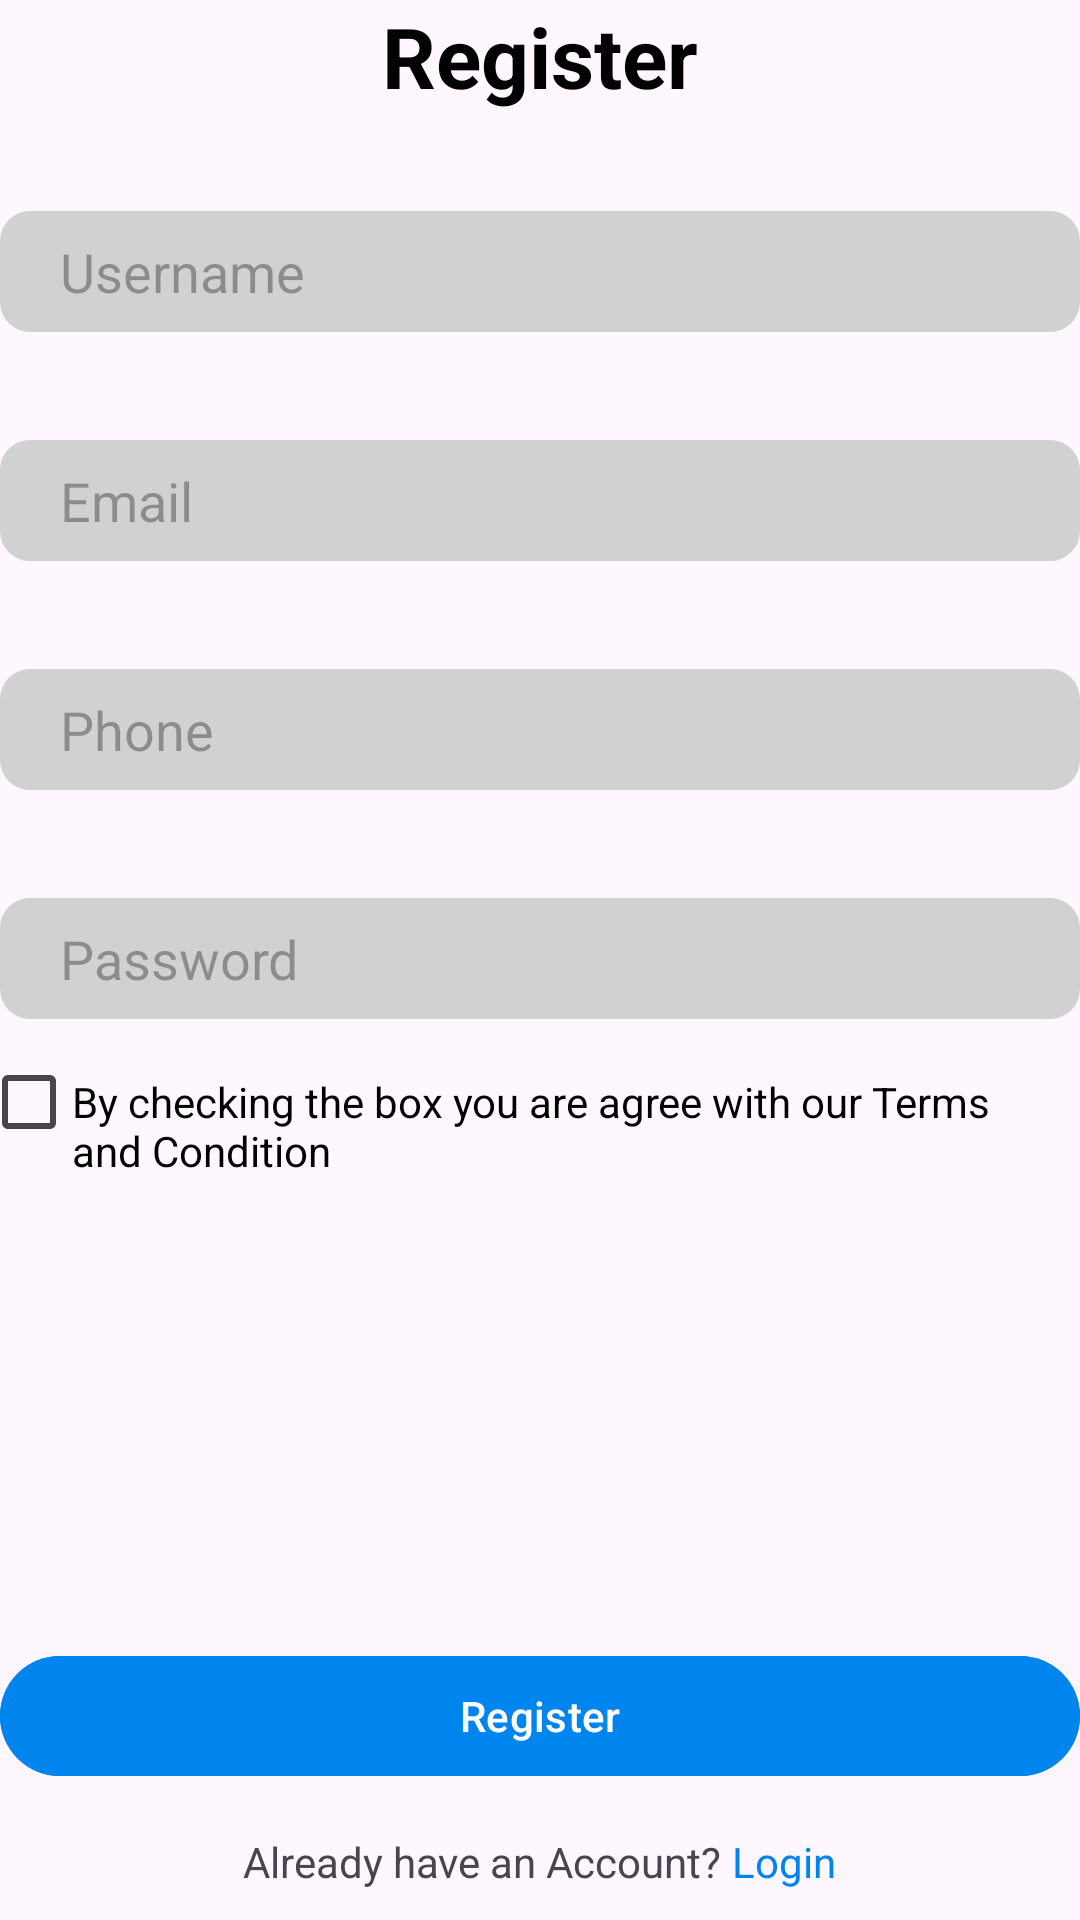

Reconstruct the res/layout file that produces this screen, plus the resources it refers to.
<!-- AndroidManifest.xml: application theme Theme.TugasFragment -->
<!-- res/layout/fragment_register.xml -->
<?xml version="1.0" encoding="utf-8"?>
<RelativeLayout xmlns:android="http://schemas.android.com/apk/res/android"
    xmlns:tools="http://schemas.android.com/tools"
    android:layout_width="match_parent"
    android:layout_height="match_parent"
    tools:context=".RegisterFragment"
    android:layout_marginHorizontal="28dp"
    android:layout_marginVertical="28dp"
    >

    <TextView
        android:id="@+id/tvRegister"
        android:layout_width="wrap_content"
        android:layout_height="wrap_content"
        android:layout_centerHorizontal="true"
        android:text="Register"
        android:textStyle="bold"
        android:layout_marginBottom="15dp"
        android:textColor="@color/black"
        android:textSize="28dp"
        />

    <EditText
        android:id="@+id/etUsername"
        android:layout_width="match_parent"
        android:layout_height="wrap_content"
        android:layout_below="@id/tvRegister"
        android:layout_marginVertical="18dp"
        android:paddingVertical="8dp"
        android:paddingHorizontal="20dp"
        android:hint="Username"
        android:background="@drawable/rounded_grey_edittext"
        />

    <EditText
        android:id="@+id/etEmail"
        android:layout_width="match_parent"
        android:layout_height="wrap_content"
        android:layout_below="@id/etUsername"
        android:layout_marginVertical="18dp"
        android:paddingVertical="8dp"
        android:paddingHorizontal="20dp"
        android:hint="Email"
        android:background="@drawable/rounded_grey_edittext"
        />

    <EditText
        android:id="@+id/etPhone"
        android:layout_width="match_parent"
        android:layout_height="wrap_content"
        android:layout_below="@id/etEmail"
        android:layout_marginVertical="18dp"
        android:paddingVertical="8dp"
        android:paddingHorizontal="20dp"
        android:hint="Phone"
        android:inputType="number"
        android:background="@drawable/rounded_grey_edittext"
        />

    <EditText
        android:id="@+id/etPassword"
        android:layout_width="match_parent"
        android:layout_height="wrap_content"
        android:layout_below="@id/etPhone"
        android:layout_marginVertical="18dp"
        android:paddingVertical="8dp"
        android:paddingHorizontal="20dp"
        android:hint="Password"
        android:inputType="textPassword"
        android:background="@drawable/rounded_grey_edittext"
        />

    <CheckBox
        android:id="@+id/cbAgreement"
        android:layout_width="19dp"
        android:layout_height="19dp"
        android:layout_below="@id/etPassword"
        />

    <TextView
        android:id="@+id/tvAgreement"
        android:layout_width="match_parent"
        android:layout_height="wrap_content"
        android:layout_marginHorizontal="5dp"
        android:text="By checking the box you are agree with our Terms and Condition"
        android:textColor="@color/black"
        android:textSize="14dp"
        android:layout_alignBaseline="@id/cbAgreement"
        android:layout_toEndOf="@id/cbAgreement"
        />

    <Button
        android:id="@+id/btnRegister"
        android:layout_width="match_parent"
        android:layout_height="wrap_content"
        android:layout_above="@id/tvToLogin"
        android:backgroundTint="@color/link_color"
        android:text="Register"
        android:layout_marginVertical="15dp"
        />

    <RelativeLayout
        android:id="@+id/tvToLogin"
        android:layout_width="wrap_content"
        android:layout_height="wrap_content"
        android:layout_alignParentBottom="true"
        android:layout_centerHorizontal="true"
        android:layout_marginBottom="10dp"
        >
        <TextView
            android:id="@+id/tvToLogin1"
            android:layout_width="wrap_content"
            android:layout_height="wrap_content"
            android:text="Already have an Account?"
            />

        <TextView
            android:layout_width="wrap_content"
            android:layout_height="wrap_content"
            android:layout_toEndOf="@id/tvToLogin1"
            android:text=" Login"
            android:textColor="@color/link_color"
            />
    </RelativeLayout>

</RelativeLayout>
<!-- resources referenced by this layout -->
<resources>
  <color name="black">#FF000000</color>
  <color name="link_color">#FF0085EF</color>
  <!-- drawable rounded_grey_edittext (drawable) -->
  <?xml version="1.0" encoding="utf-8"?>
  <shape xmlns:android="http://schemas.android.com/apk/res/android"
      android:shape="rectangle">
      <solid android:color="#D1D1D1" /> 
      <corners android:radius="10dp" /> 
  </shape>
  <style name="Theme.TugasFragment" parent="Base.Theme.TugasFragment" />
  <style name="Base.Theme.TugasFragment" parent="Theme.Material3.DayNight.NoActionBar">
          
          
      </style>
</resources>
